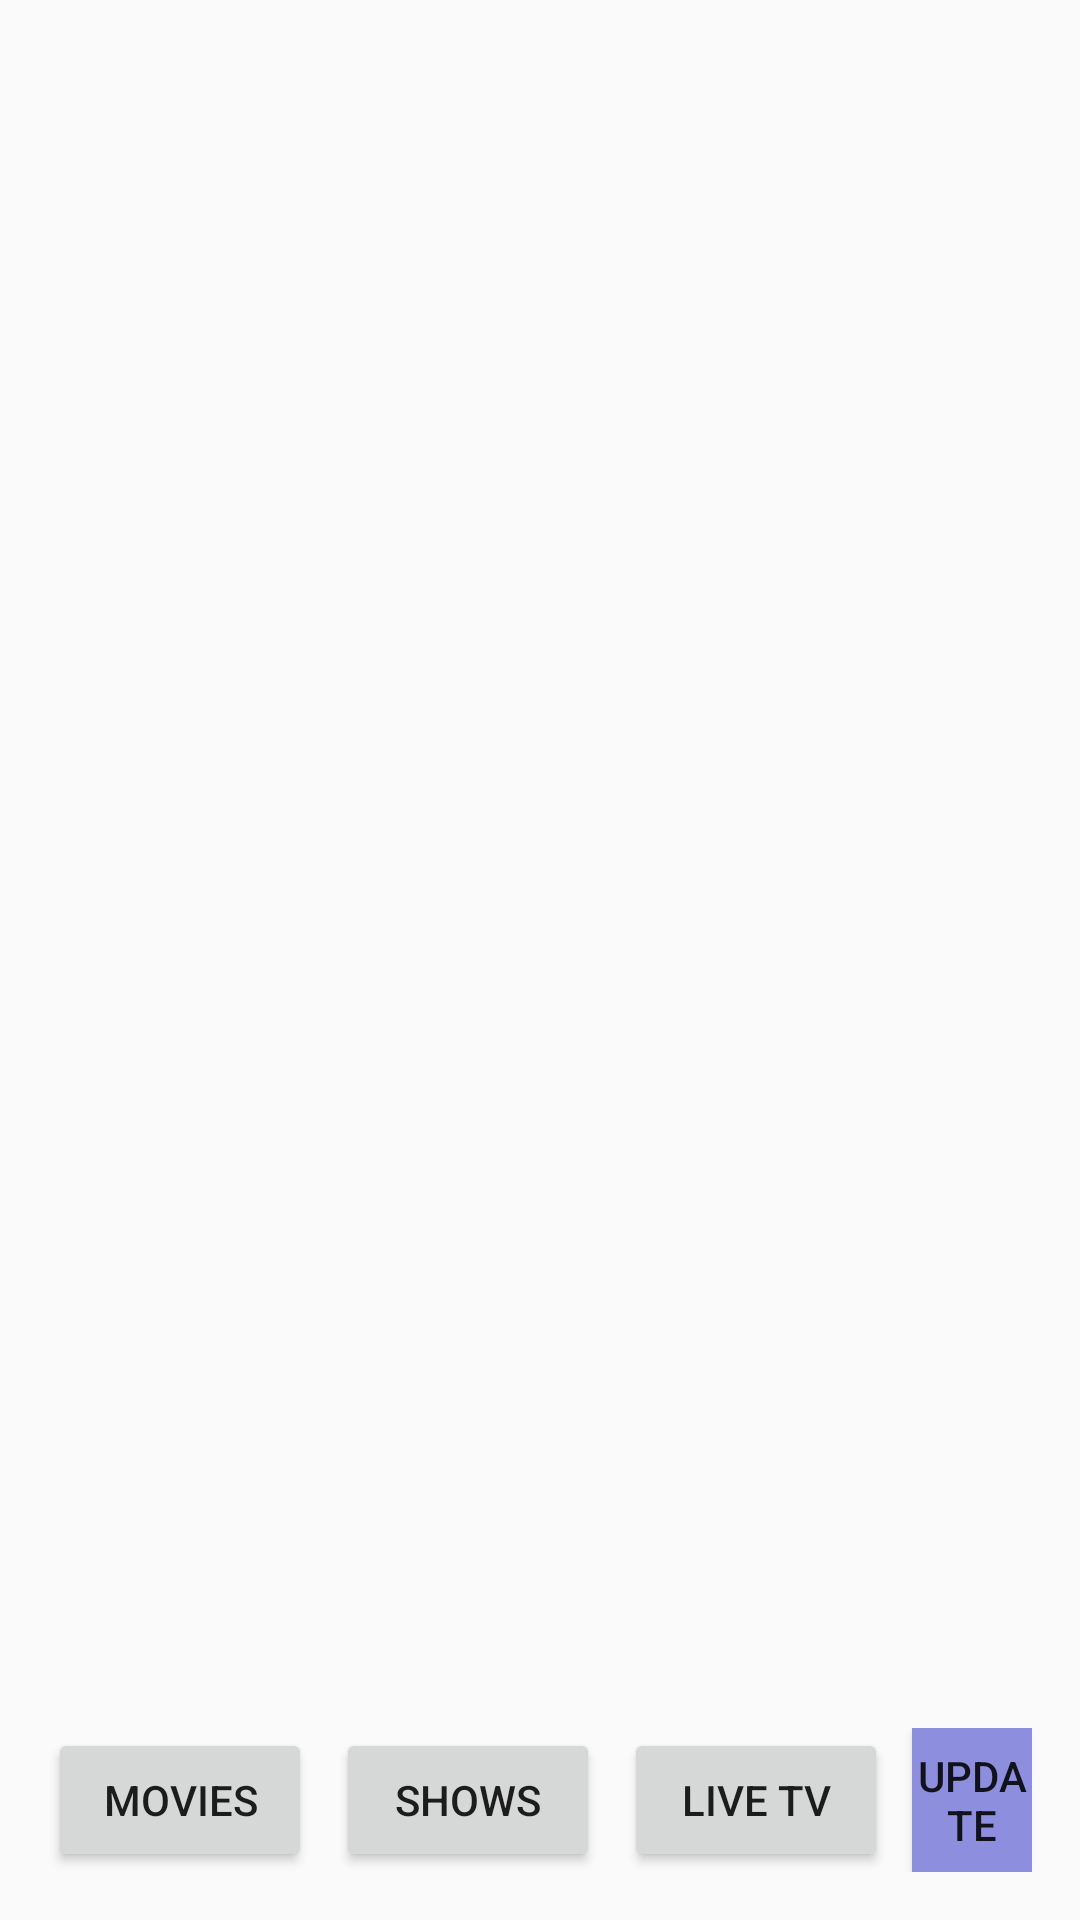

Reconstruct the res/layout file that produces this screen, plus the resources it refers to.
<!-- AndroidManifest.xml: activity theme AppCompatTheme -->
<!-- res/layout/activity_main.xml -->
<?xml version="1.0" encoding="utf-8"?>
<RelativeLayout xmlns:android="http://schemas.android.com/apk/res/android"
    xmlns:tools="http://schemas.android.com/tools"
    android:layout_width="match_parent"
    android:layout_height="match_parent"
    tools:context=".activities.MainActivity">

    <LinearLayout
        android:id="@+id/navigation_buttons_container"
        android:layout_width="match_parent"
        android:layout_height="wrap_content"
        android:layout_alignParentBottom="true"
        android:gravity="center"
        android:orientation="horizontal"
        android:padding="16dp">

        <Button
            android:id="@+id/btn_movies"
            android:layout_width="wrap_content"
            android:layout_height="wrap_content"
            android:text="Movies"
            android:layout_marginEnd="8dp"/>

        <Button
            android:id="@+id/btn_shows"
            android:layout_width="wrap_content"
            android:layout_height="wrap_content"
            android:text="Shows"
            android:layout_marginEnd="8dp"/>

        <Button
            android:id="@+id/btn_livetv"
            android:layout_width="wrap_content"
            android:layout_height="wrap_content"
            android:text="Live TV"
            android:layout_marginEnd="8dp"/>

        <Button
            android:id="@+id/btn_update"
            android:layout_width="wrap_content"
            android:layout_height="wrap_content"
            android:background="#8D8FDE"
            android:text="Update" />
    </LinearLayout>
</RelativeLayout>
<!-- resources referenced by this layout -->
<resources>
  <style name="AppCompatTheme" parent="Theme.AppCompat.Light.NoActionBar">
          
          <item name="colorPrimary">@color/colorPrimary</item>
          <item name="colorPrimaryDark">@color/colorPrimaryDark</item>
          <item name="colorAccent">@color/colorAccent</item>
      </style>
  <color name="colorPrimary">#6ccf3f</color>
  <color name="colorPrimaryDark">#3700B3</color>
  <color name="colorAccent">#03DAC5</color>
</resources>
